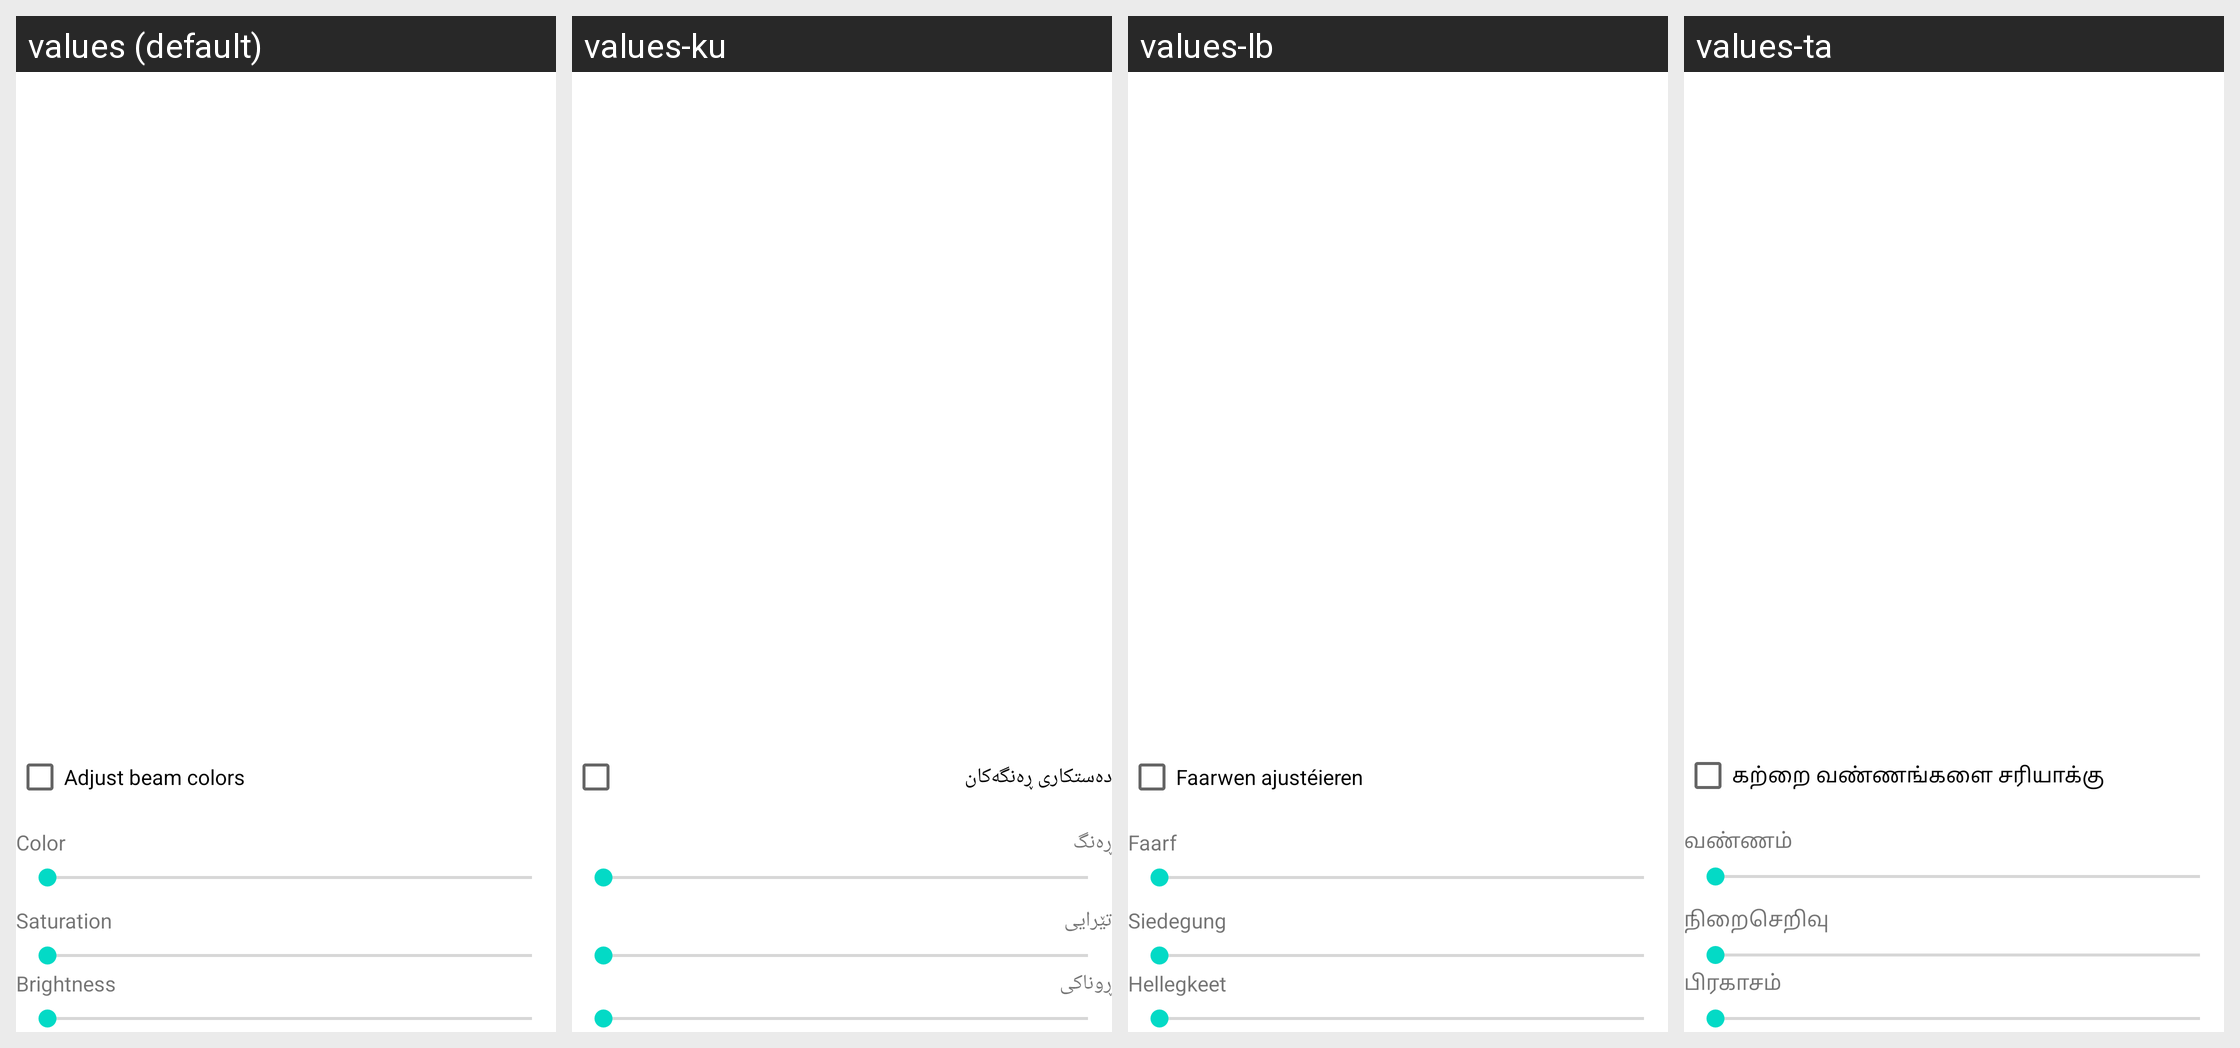

The Android screen above is rendered under several locales of the same app. Produce the string resources it draws, with the default and per-locale values.
Android screen res/layout/selector.xml rendered under 4 locales, left to right: values (default), values-ku, values-lb, values-ta. Device: Nexus 5 (rendered at 1080×1920; each locale shown at half size, 540×960, under a caption strip naming it); theme Theme.MaterialComponents.DayNight.NoActionBar.
Other locales in the repository, not shown: values-af, values-ar, values-as-rIN, values-ast-rES, values-az, values-az-rAZ, values-be, values-bg, values-bn-rBD, values-ca, values-cs, values-da, values-de, values-el, values-en-rAU, values-en-rIN, values-eo, values-es, values-es-rUS, values-es-rXA, values-et, values-et-rEE, values-eu, values-eu-rES, values-fa, values-fi, values-fr, values-gl, values-gl-rES, values-gu-rIN, values-hi, values-hr, values-hu, values-in, values-it, values-iw, values-ja, values-kn-rIN, values-ko, values-lt, values-lv, values-ml-rIN, values-mr-rIN, values-nb, values-nl, values-or-rIN, values-pl, values-pt, values-pt-rBR, values-pt-rPT, values-ro, values-ru, values-si, values-si-rLK, values-sk, values-sl, values-sr, values-sv, values-ta-rIN, values-te-rIN, values-th, values-tr, values-ug, values-uk, values-vi, values-zh-rCN, values-zh-rHK, values-zh-rTW.
Strings drawn on this screen, with the default value and each locale's value (text and hints the layout hard-codes, and strings that could not be matched under every locale, appear in the picture but are not listed):

enable_recoloring
  values: Adjust beam colors
  values-ku: دەستکاری ڕەنگەکان
  values-lb: Faarwen ajustéieren
  values-ta: கற்றை வண்ணங்களை சரியாக்கு

color_label
  values: Color
  values-ku: ڕەنگ
  values-lb: Faarf
  values-ta: வண்ணம்

saturation_label
  values: Saturation
  values-ku: تێرایی
  values-lb: Siedegung
  values-ta: நிறைசெறிவு

brightness_label
  values: Brightness
  values-ku: ڕوناکی
  values-lb: Hellegkeet
  values-ta: பிரகாசம்
